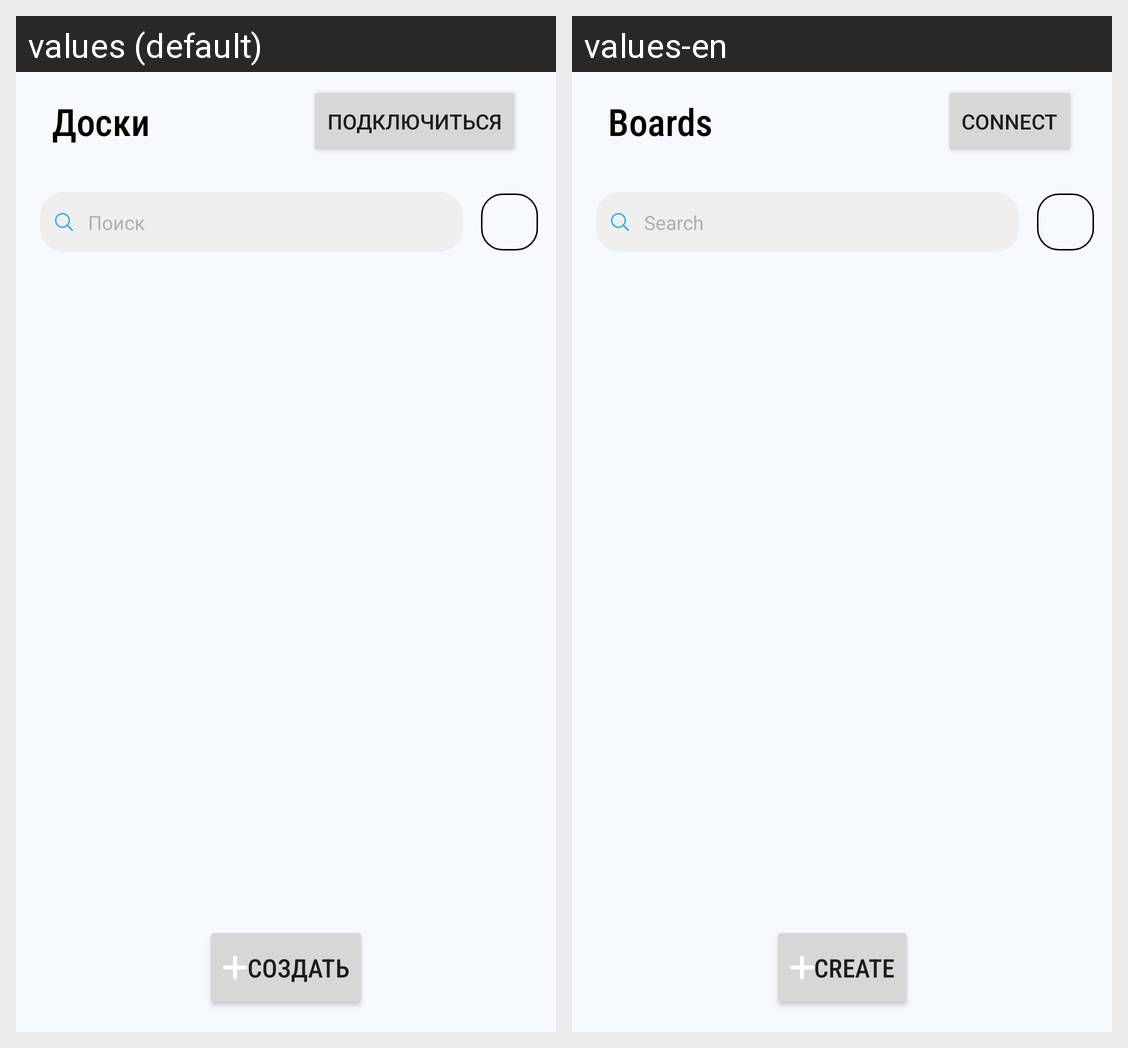

Here is an Android app screen in its default locale and in the app's own translations. Write out the translated-string differences for the strings that appear on this screen.
Android screen res/layout/fragment_home.xml rendered under 2 locales, left to right: values (default), values-en. Device: Nexus 5 (rendered at 1080×1920; each locale shown at half size, 540×960, under a caption strip naming it); theme Theme.TeamDraft.
Strings drawn on this screen, with the default value and each locale's value (text and hints the layout hard-codes, and strings that could not be matched under every locale, appear in the picture but are not listed):

board_title
  values: Доски
  values-en: Boards

board_button_connect
  values: Подключиться
  values-en: Connect

board_search
  values: Поиск
  values-en: Search

board_button_create
  values: Создать
  values-en: Create
